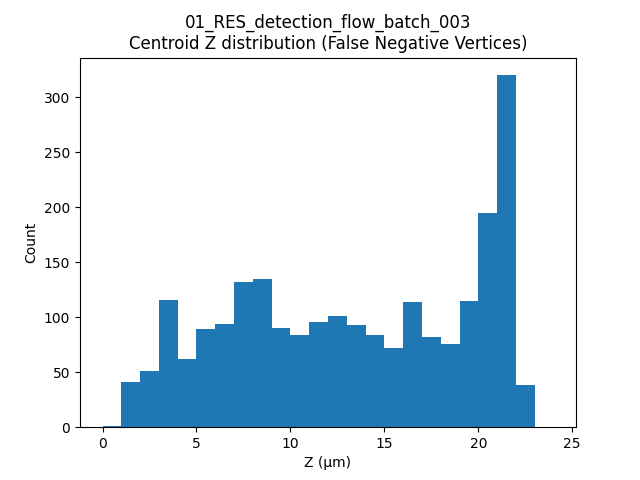

The file beside this chart, header and first rows:
label, t, centroid_z
5, 9, 21.76
6, 9, 7.31
8, 9, 6.212
22, 9, 9.466
24, 9, 13.63
25, 9, 12.51
27, 9, 4.751
42, 9, 1.975
43, 9, 6.2
66, 9, 3.895
69, 9, 10.75
70, 9, 17.16
82, 9, 6.141
83, 9, 11.26
84, 9, 18.53
93, 9, 20.69
101, 9, 18
104, 9, 3.419
105, 9, 5.272
111, 9, 4.139
117, 9, 3.467
125, 9, 20.92
128, 9, 14.05
134, 9, 6.876
137, 9, 20.44
142, 9, 8.145
147, 9, 6.084
160, 9, 21.36
162, 9, 3.369
163, 9, 14.41
164, 9, 20.53
170, 9, 3.727
185, 9, 20.77
188, 9, 21.23
195, 9, 13.02
197, 9, 19.85
206, 9, 19.87
210, 9, 4.869
214, 9, 15.74
215, 9, 4.291
230, 9, 20.18
238, 9, 18.74
239, 9, 17.46
240, 9, 19.31
241, 9, 10.83
242, 9, 9.064
257, 9, 21.45
259, 9, 6.097
261, 9, 4.652
266, 9, 2.962
271, 9, 8.905
273, 9, 17.78
281, 9, 17.04
286, 9, 12.35
290, 9, 18.97
302, 9, 3.424
311, 9, 20.74
320, 9, 7.871
322, 9, 13
328, 9, 21.5
... 2,221 more rows
